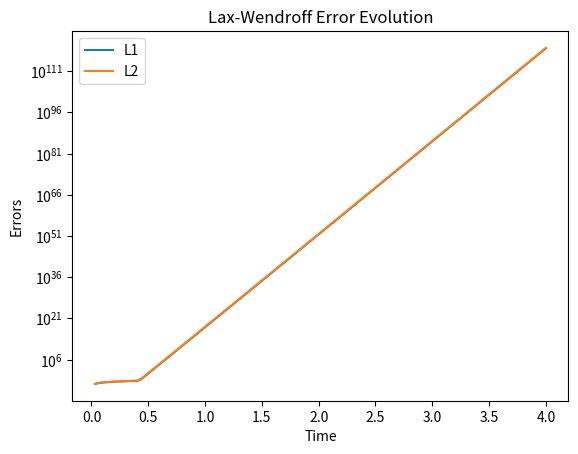

This figure's Python source:
import numpy as np
import matplotlib.pyplot as plt

N = 160
L = 2.0
dx = L / N
a = 1.0
C = 2.5
dt = C * dx / a

x = np.linspace(0, L, N, endpoint=False)

u = np.sin(np.pi * x) + 0.6 * np.sin(3 * np.pi * x)


def exact(x, t):
    return (np.sin(np.pi * (x - a*t))
          + 0.6 * np.sin(3*np.pi * (x - a*t)))


def step(u):
    return (u
        - 0.5*C*(np.roll(u,-1) - np.roll(u,1))
        + 0.5*C**2*(np.roll(u,-1) - 2*u + np.roll(u,1)))


def step_B(u):
    return (u
        - C*(u - np.roll(u,1))
        - 0.5*C*(1-C)*(u - 2*np.roll(u,1) + np.roll(u,2)))


def step_C(u):
    return (u
        - 0.5*C*(np.roll(u,-1) - np.roll(u,1)))


t = 0
L1_list = []
L2_list = []
time_list = []

Tmax = 4.0

while t < Tmax:
    u = step(u)
    t += dt

    u_exact = exact(x, t)

    err = np.abs(u - u_exact)

    L1 = np.mean(err)
    L2 = np.sqrt(np.mean(err**2))

    L1_list.append(L1)
    L2_list.append(L2)
    time_list.append(t)

plt.figure()
plt.plot(time_list, L1_list, label="L1")
plt.plot(time_list, L2_list, label="L2")
plt.yscale('log')
plt.xlabel("Time")
plt.ylabel("Errors")
plt.legend()
plt.title("Lax-Wendroff Error Evolution")
plt.show()
